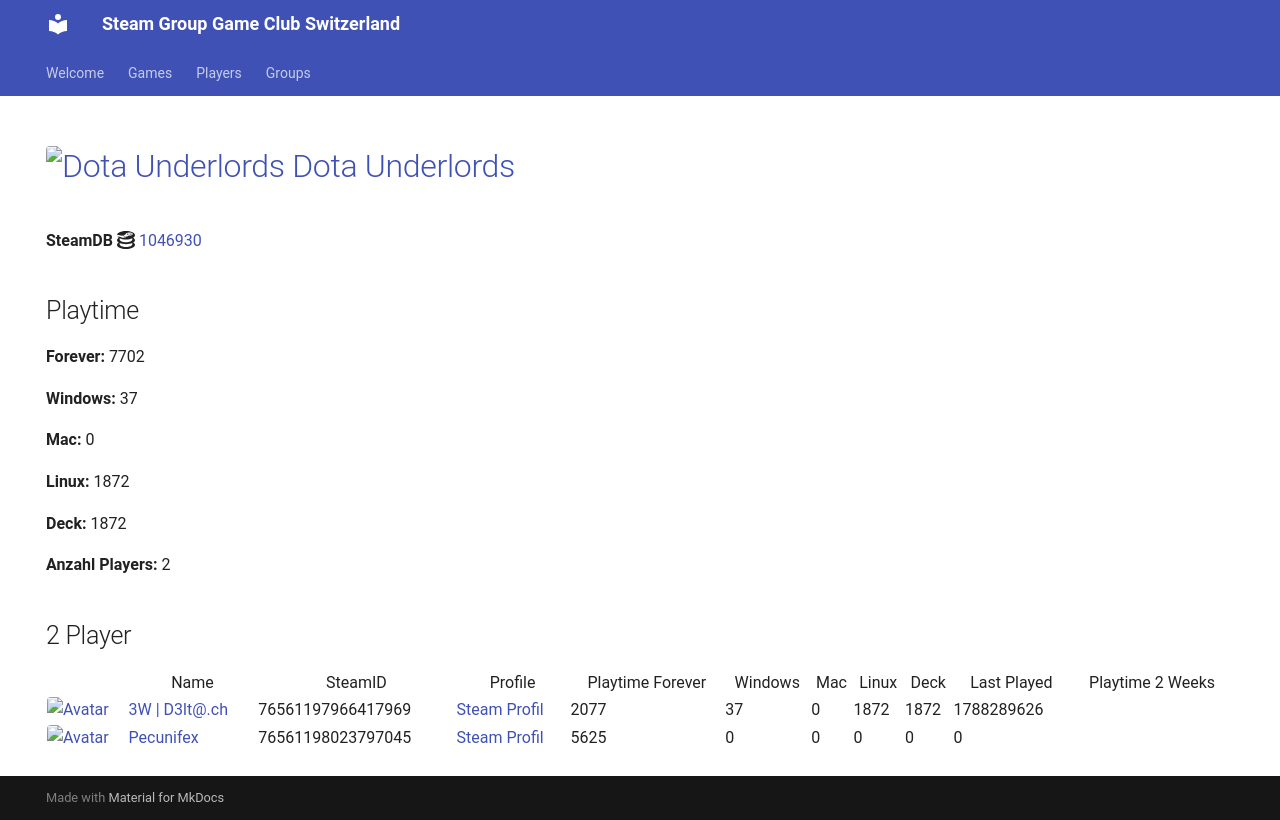

repository: Game-Club-Switzerland/steam.gameclub.ch · page: game/1046930/index.html · generator: mkdocs

---
hide:
  - navigation
  - toc
---
# <a href="https://store.steampowered.com/app/1046930"><img src="https://media.steampowered.com/steamcommunity/public/images/apps/1046930/1f6f64144e8cc371c5382660e48998dfbe0a708e.jpg" alt="Dota Underlords" style="width:32px;height:32px;border-radius:4px;" /> Dota Underlords</a>

**SteamDB :simple-steamdb:** <a href="https://steamdb.info/app/1046930">1046930</a>

## Playtime

**Forever:** 5695

**Windows:** 37

**Mac:** 0

**Linux:** 0

**Deck:** 0

**Anzahl Players:** 2
## 2 Player

<table id="charts-table" class="display" style="width:100%">
            <thead>
                <tr>
                    <th></th>
                    <th>Name</th>
                    <th>SteamID</th>
                    <th>Profile</th>
                    <th>Playtime Forever</th>
                    <th>Windows</th>
                    <th>Mac</th>
                    <th>Linux</th>
                    <th>Deck</th>
                    <th>Last Played</th>
                    <th>Playtime 2 Weeks</th>
                </tr>
            </thead>
            <tbody>
        <tr>
<td><a href="/player/76561197966417969" target="_blank" title="3W | D3lt@.ch"><img src="https://avatars.steamstatic.com/363ea361fc7ff2a14a2a780a5e15e66cee03e434_full.jpg" alt="Avatar" style="width:48px;height:48px;border-radius:4px;"></a></td><td><a href="/player/76561197966417969" target="_blank" title="3W | D3lt@.ch">3W | D3lt@.ch</a></td><td>76561197966417969</td><td><a href="https://steamcommunity.com/id/3wd3lta/" target="_blank">Steam Profil</a></td><td>204</td><td>37</td><td>0</td><td>0</td><td>0</td><td>1733907813</td><td></td></tr>
<tr>
<td><a href="/player/76561198023797045" target="_blank" title="Pecunifex"><img src="https://avatars.steamstatic.com/e0d1bc9b6c9f8586c23338164259a9fa1567b842_full.jpg" alt="Avatar" style="width:48px;height:48px;border-radius:4px;"></a></td><td><a href="/player/76561198023797045" target="_blank" title="Pecunifex">Pecunifex</a></td><td>76561198023797045</td><td><a href="https://steamcommunity.com/id/Pecunifex/" target="_blank">Steam Profil</a></td><td>5491</td><td>0</td><td>0</td><td>0</td><td>0</td><td>0</td><td></td></tr>
</tbody>
</table>
